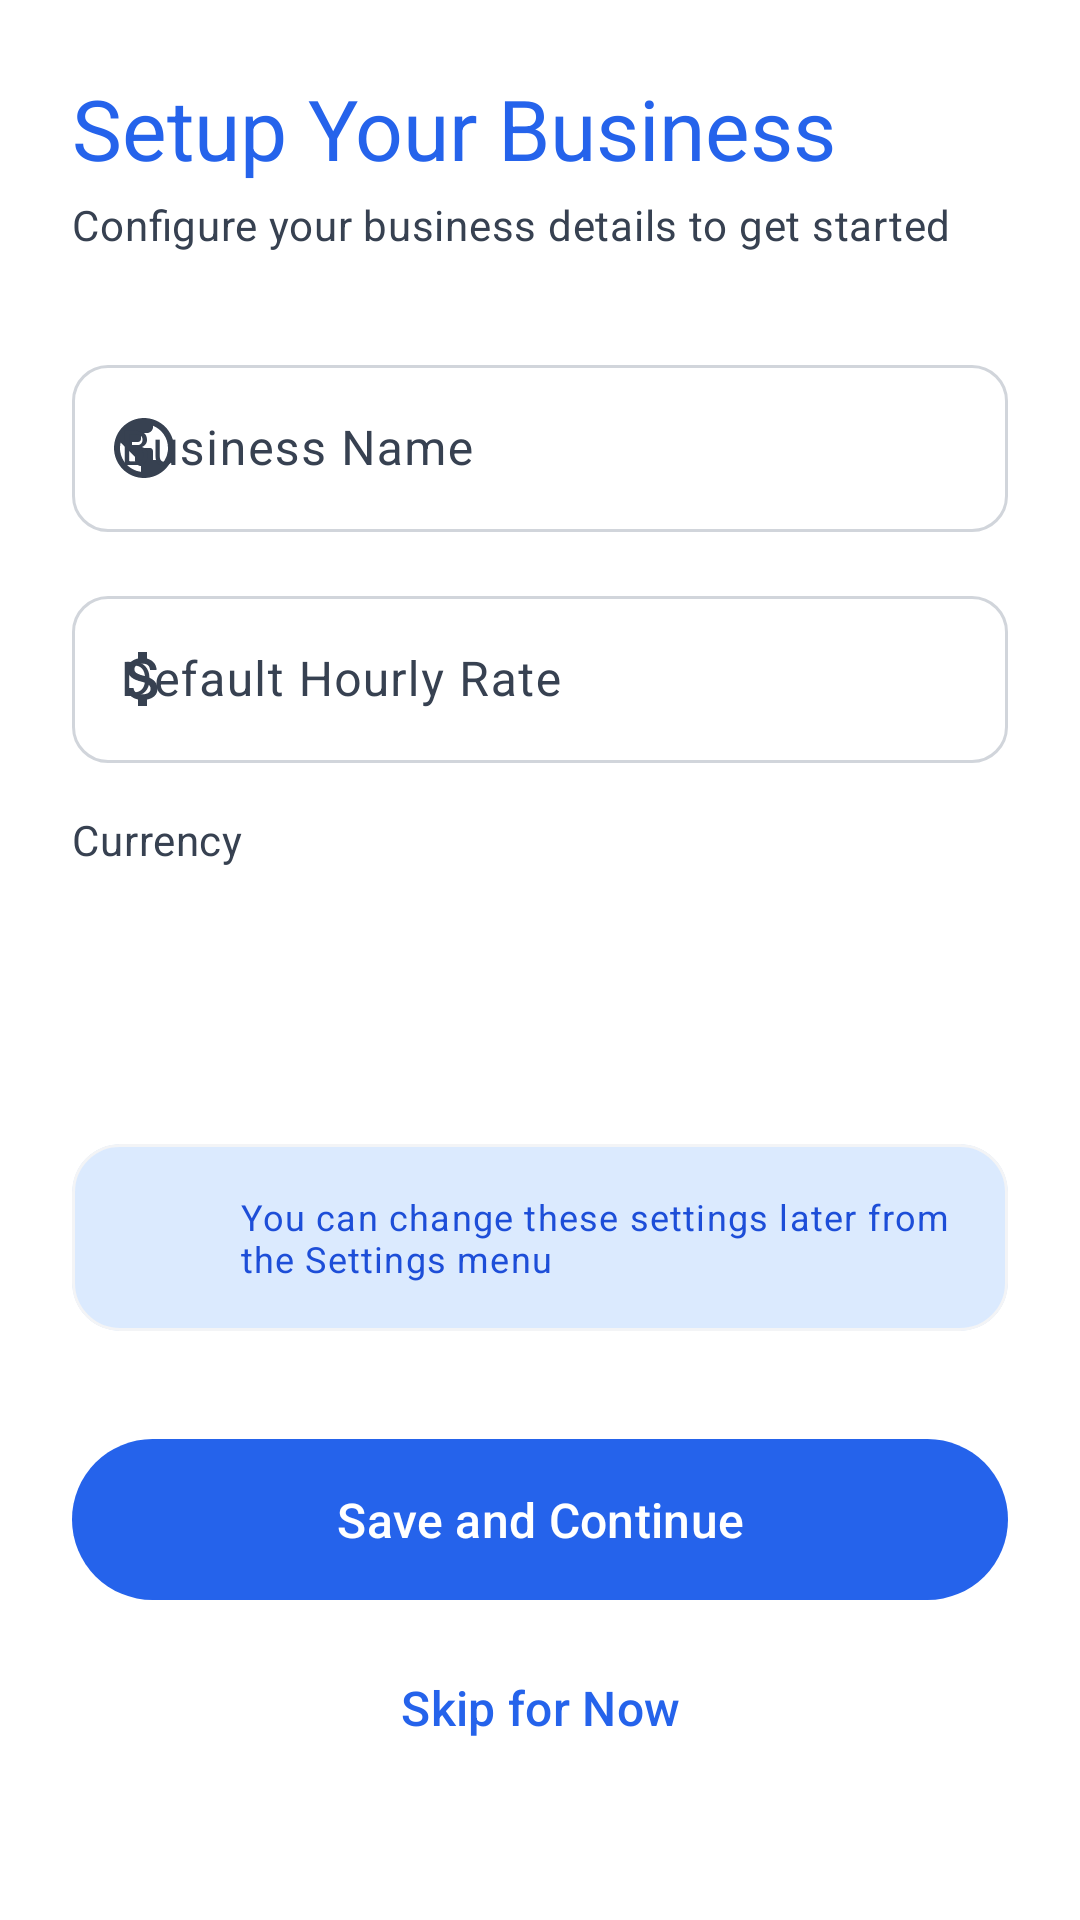

Reconstruct the res/layout file that produces this screen, plus the resources it refers to.
<!-- AndroidManifest.xml: application theme Theme.WaterSupply -->
<!-- res/layout/activity_business_setup.xml -->
<?xml version="1.0" encoding="utf-8"?>
<ScrollView
    xmlns:android="http://schemas.android.com/apk/res/android"
    xmlns:app="http://schemas.android.com/apk/res-auto"
    android:layout_width="match_parent"
    android:layout_height="match_parent"
    android:background="?attr/colorSurface">
    
    <LinearLayout
        android:layout_width="match_parent"
        android:layout_height="wrap_content"
        android:orientation="vertical"
        android:padding="@dimen/spacing_lg">
        
        
        <TextView
            android:layout_width="wrap_content"
            android:layout_height="wrap_content"
            android:text="Setup Your Business"
            android:textAppearance="?attr/textAppearanceHeadlineMedium"
            android:textColor="?attr/colorPrimary"
            android:layout_marginBottom="@dimen/spacing_xs" />
        
        <TextView
            android:layout_width="wrap_content"
            android:layout_height="wrap_content"
            android:text="Configure your business details to get started"
            android:textAppearance="?attr/textAppearanceBodyMedium"
            android:textColor="?attr/colorOnSurfaceVariant"
            android:layout_marginBottom="@dimen/spacing_xl" />
        
        
        <com.google.android.material.textfield.TextInputLayout
            android:id="@+id/tilBusinessName"
            android:layout_width="match_parent"
            android:layout_height="wrap_content"
            android:hint="Business Name"
            android:layout_marginBottom="@dimen/spacing_md"
            app:startIconDrawable="@drawable/ic_business"
            app:endIconMode="clear_text"
            style="@style/Widget.Material3.TextInputLayout.OutlinedBox">
            
            <com.google.android.material.textfield.TextInputEditText
                android:id="@+id/etBusinessName"
                android:layout_width="match_parent"
                android:layout_height="wrap_content"
                android:inputType="textCapWords"
                android:maxLines="1" />
        </com.google.android.material.textfield.TextInputLayout>
        
        
        <com.google.android.material.textfield.TextInputLayout
            android:id="@+id/tilDefaultRate"
            android:layout_width="match_parent"
            android:layout_height="wrap_content"
            android:hint="Default Hourly Rate"
            android:layout_marginBottom="@dimen/spacing_md"
            app:startIconDrawable="@drawable/ic_currency"
            app:suffixText="/hour"
            style="@style/Widget.Material3.TextInputLayout.OutlinedBox">
            
            <com.google.android.material.textfield.TextInputEditText
                android:id="@+id/etDefaultRate"
                android:layout_width="match_parent"
                android:layout_height="wrap_content"
                android:inputType="numberDecimal"
                android:maxLines="1" />
        </com.google.android.material.textfield.TextInputLayout>
        
        
        <TextView
            android:layout_width="wrap_content"
            android:layout_height="wrap_content"
            android:text="Currency"
            android:textAppearance="?attr/textAppearanceBodyMedium"
            android:textColor="?attr/colorOnSurfaceVariant"
            android:layout_marginBottom="@dimen/spacing_xs" />
        
        <Spinner
            android:id="@+id/spinnerCurrency"
            android:layout_width="match_parent"
            android:layout_height="56dp"
            android:background="@drawable/spinner_background"
            android:padding="@dimen/spacing_md"
            android:layout_marginBottom="@dimen/spacing_xl" />
        
        
        <com.google.android.material.card.MaterialCardView
            android:layout_width="match_parent"
            android:layout_height="wrap_content"
            android:layout_marginBottom="@dimen/spacing_xl"
            app:cardBackgroundColor="?attr/colorPrimaryContainer"
            app:cardElevation="0dp"
            app:cardCornerRadius="@dimen/card_corner_radius">
            
            <LinearLayout
                android:layout_width="match_parent"
                android:layout_height="wrap_content"
                android:orientation="horizontal"
                android:padding="@dimen/spacing_md"
                android:gravity="center_vertical">
                
                <ImageView
                    android:layout_width="24dp"
                    android:layout_height="24dp"
                    android:src="@drawable/ic_info"
                    android:contentDescription="Information"
                    app:tint="?attr/colorPrimary"
                    android:layout_marginEnd="@dimen/spacing_md" />
                
                <TextView
                    android:layout_width="0dp"
                    android:layout_height="wrap_content"
                    android:layout_weight="1"
                    android:text="You can change these settings later from the Settings menu"
                    android:textAppearance="?attr/textAppearanceBodySmall"
                    android:textColor="?attr/colorOnPrimaryContainer" />
            </LinearLayout>
        </com.google.android.material.card.MaterialCardView>
        
        
        <com.google.android.material.button.MaterialButton
            android:id="@+id/btnSaveSetup"
            android:layout_width="match_parent"
            android:layout_height="wrap_content"
            android:text="Save and Continue"
            android:textAllCaps="false"
            android:padding="@dimen/spacing_md"
            style="@style/Widget.Material3.Button" />
        
        
        <com.google.android.material.button.MaterialButton
            android:id="@+id/btnSkipSetup"
            android:layout_width="match_parent"
            android:layout_height="wrap_content"
            android:text="Skip for Now"
            android:textAllCaps="false"
            android:layout_marginTop="@dimen/spacing_sm"
            style="@style/Widget.Material3.Button.TextButton" />
        
    </LinearLayout>
</ScrollView>
<!-- resources referenced by this layout -->
<resources>
  <dimen name="card_corner_radius">16dp</dimen>
  <dimen name="spacing_lg">24dp</dimen>
  <dimen name="spacing_md">16dp</dimen>
  <dimen name="spacing_sm">8dp</dimen>
  <dimen name="spacing_xl">32dp</dimen>
  <dimen name="spacing_xs">4dp</dimen>
  <color name="md_theme_light_primary">@color/brand_primary</color>
  <color name="md_theme_light_onPrimary">@color/white</color>
  <color name="md_theme_light_primaryContainer">@color/brand_primary_light</color>
  <color name="md_theme_light_onPrimaryContainer">@color/brand_primary_dark</color>
  <color name="md_theme_light_secondary">@color/brand_secondary</color>
  <color name="md_theme_light_onSecondary">@color/white</color>
  <color name="md_theme_light_secondaryContainer">#D1FAE5</color>
  <color name="md_theme_light_onSecondaryContainer">#065F46</color>
  <color name="md_theme_light_tertiary">@color/brand_accent</color>
  <color name="md_theme_light_onTertiary">@color/white</color>
  <color name="md_theme_light_tertiaryContainer">#FEF3C7</color>
  <color name="md_theme_light_onTertiaryContainer">#B45309</color>
  <color name="md_theme_light_error">@color/error</color>
  <color name="md_theme_light_onError">@color/white</color>
  <color name="md_theme_light_errorContainer">#FEE2E2</color>
  <color name="md_theme_light_onErrorContainer">#991B1B</color>
  <color name="md_theme_light_background">@color/neutral_100</color>
  <color name="md_theme_light_onBackground">@color/neutral_900</color>
  <color name="md_theme_light_surface">@color/white</color>
  <color name="md_theme_light_onSurface">@color/neutral_900</color>
  <color name="md_theme_light_surfaceVariant">@color/neutral_50</color>
  <color name="md_theme_light_onSurfaceVariant">@color/neutral_700</color>
  <color name="md_theme_light_outline">@color/neutral_300</color>
  <color name="md_theme_light_outlineVariant">@color/neutral_100</color>
  <style name="Widget.App.Card" parent="Widget.Material3.CardView.Elevated">
          <item name="cardCornerRadius">16dp</item>
          <item name="cardElevation">4dp</item>
          <item name="strokeWidth">0dp</item>
          <item name="cardBackgroundColor">@color/card_background_light</item>
      </style>
  <style name="Widget.App.FloatingActionButton" parent="Widget.Material3.FloatingActionButton.Primary">
          <item name="elevation">@dimen/card_elevation_raised</item>
          <item name="hoveredFocusedTranslationZ">8dp</item>
          <item name="pressedTranslationZ">12dp</item>
          <item name="shapeAppearanceOverlay">@style/ShapeAppearance.App.SmallComponent</item>
      </style>
  <style name="Widget.App.Toolbar" parent="Widget.Material3.Toolbar">
          <item name="titleTextAppearance">?attr/textAppearanceTitleLarge</item>
          <item name="titleTextColor">?attr/colorOnSurface</item>
          <item name="subtitleTextAppearance">?attr/textAppearanceBodyMedium</item>
          <item name="elevation">0dp</item>
      </style>
  <color name="brand_primary">#2563EB</color>
  <color name="white">#FFFFFF</color>
  <color name="brand_primary_light">#DBEAFE</color>
  <color name="brand_primary_dark">#1D4ED8</color>
  <color name="brand_secondary">#10B981</color>
  <color name="brand_accent">#F59E0B</color>
  <color name="error">#EF4444</color>
  <color name="neutral_100">#F3F4F6</color>
  <color name="neutral_900">#111827</color>
  <color name="neutral_50">#F9FAFB</color>
  <color name="neutral_700">#374151</color>
  <color name="neutral_300">#D1D5DB</color>
  <color name="card_background_light">@color/white</color>
  <dimen name="card_elevation_raised">6dp</dimen>
  <style name="ShapeAppearance.App.SmallComponent" parent="ShapeAppearance.Material3.Corner.Medium">
          <item name="cornerFamily">rounded</item>
          <item name="cornerSize">12dp</item>
      </style>
</resources>
